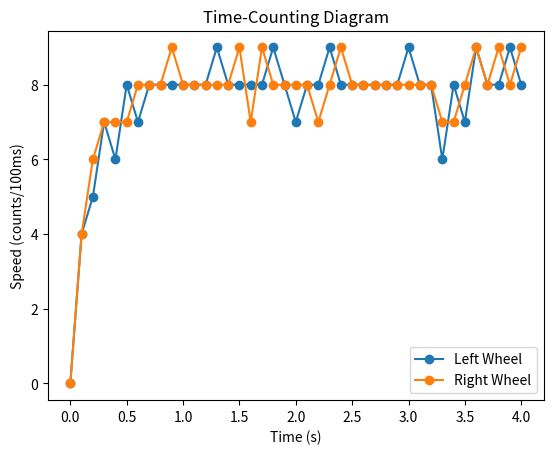
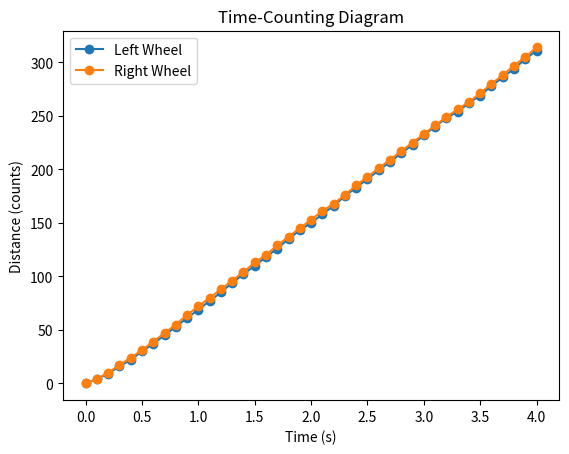

These figures' Python source, in order:
#-------------------------------------------------------------------------------
# Name:        Graph plot
# Purpose:
#
# Author:      Steven Song
#
# Created:     10/04/2024
# Copyright:   (c) Steven Song 2024
# Licence:     <your licence>
#-------------------------------------------------------------------------------

import matplotlib.pyplot as plt
import re

content = """
  0.0s> L    0/ 0(+128 R    0/ 0(+128 #8.0 8.0 0.0
  0.1s> L    4/ 4(+112 R    4/ 4(+112 #12.0 12.0 0.0
  0.2s> L    9/ 5(+120 R   10/ 6(+104 #15.0 14.0 0.0
  0.3s> L   16/ 7(+106 R   17/ 7(+100 #16.0 15.0 0.0
  0.4s> L   22/ 6(+128 R   24/ 7(+106 #18.0 16.0 0.0
  0.5s> L   30/ 8(+108 R   31/ 7(+112 #18.0 17.0 0.0
  0.6s> L   37/ 7(+124 R   39/ 8(+102 #19.0 17.0 0.0
  0.7s> L   45/ 8(+114 R   47/ 8(+102 #19.0 17.0 0.0
  0.8s> L   53/ 8(+114 R   55/ 8(+102 #19.0 17.0 0.0
  0.9s> L   61/ 8(+114 R   64/ 9(+86 #19.0 16.0 0.0
  1.0s> L   69/ 8(+114 R   72/ 8(+96 #19.0 16.0 0.0
  1.1s> L   77/ 8(+114 R   80/ 8(+96 #19.0 16.0 0.0
  1.2s> L   85/ 8(+114 R   88/ 8(+96 #19.0 16.0 0.0
  1.3s> L   94/ 9(+98 R   96/ 8(+96 #18.0 16.0 0.0
  1.4s> L  102/ 8(+108 R  104/ 8(+96 #18.0 16.0 0.0
  1.5s> L  110/ 8(+108 R  113/ 9(+80 #18.0 15.0 0.0
  1.6s> L  118/ 8(+108 R  120/ 7(+106 #18.0 16.0 0.0
  1.7s> L  126/ 8(+108 R  129/ 9(+80 #18.0 15.0 0.0
  1.8s> L  135/ 9(+92 R  137/ 8(+90 #17.0 15.0 0.0
  1.9s> L  143/ 8(+102 R  145/ 8(+90 #17.0 15.0 0.0
  2.0s> L  150/ 7(+118 R  153/ 8(+90 #18.0 15.0 0.0
  2.1s> L  158/ 8(+108 R  161/ 8(+90 #18.0 15.0 0.0
  2.2s> L  166/ 8(+108 R  168/ 7(+106 #18.0 16.0 0.0
  2.3s> L  175/ 9(+92 R  176/ 8(+96 #17.0 16.0 0.0
  2.4s> L  183/ 8(+102 R  185/ 9(+80 #17.0 15.0 0.0
  2.5s> L  191/ 8(+102 R  193/ 8(+90 #17.0 15.0 0.0
  2.6s> L  199/ 8(+102 R  201/ 8(+90 #17.0 15.0 0.0
  2.7s> L  207/ 8(+102 R  209/ 8(+90 #17.0 15.0 0.0
  2.8s> L  215/ 8(+102 R  217/ 8(+90 #17.0 15.0 0.0
  2.9s> L  223/ 8(+102 R  225/ 8(+90 #17.0 15.0 0.0
  3.0s> L  232/ 9(+86 R  233/ 8(+90 #16.0 15.0 0.0
  3.1s> L  240/ 8(+96 R  241/ 8(+90 #16.0 15.0 0.0
  3.2s> L  248/ 8(+96 R  249/ 8(+90 #16.0 15.0 0.0
  3.3s> L  254/ 6(+128 R  256/ 7(+106 #18.0 16.0 0.0
  3.4s> L  262/ 8(+108 R  263/ 7(+112 #18.0 17.0 0.0
  3.5s> L  269/ 7(+124 R  271/ 8(+102 #19.0 17.0 0.0
  3.6s> L  278/ 9(+98 R  280/ 9(+86 #18.0 16.0 0.0
  3.7s> L  286/ 8(+108 R  288/ 8(+96 #18.0 16.0 0.0
  3.8s> L  294/ 8(+108 R  297/ 9(+80 #18.0 15.0 0.0
  3.9s> L  303/ 9(+92 R  305/ 8(+90 #17.0 15.0 0.0
  4.0s> L  311/ 8(+102 R  314/ 9(+74 #17.0 14.0 0.0
"""
#1       |10       |20       |30       |40       |50
t_list = []
l_speed_list = []
l_encoder_list = []
r_speed_list = []
r_encoder_list = []

for i in content.split("\n"):
    if not i.strip(): continue
    t = float(i[:5].strip())
    l_odom = float(i[9:14].strip())
    l_speed = float(i[15:17].strip())

    r_odom = float(i.split("R")[1][0:5].strip())
    r_speed = float(i.split("R")[1][6:8].strip())

    t_list.append(t)
    l_encoder_list.append(l_odom)
    l_speed_list.append(l_speed)
    r_encoder_list.append(r_odom)
    r_speed_list.append(r_speed)

fig, ax = plt.subplots()
ax.plot(t_list, l_speed_list, label='Left Wheel', marker='o')
ax.plot(t_list, r_speed_list, label='Right Wheel', marker='o')
ax.set_xlabel('Time (s)')
ax.set_ylabel('Speed (counts/100ms)')
ax.set_title('Time-Counting Diagram')
ax.legend()
plt.show()

fig, ax = plt.subplots()
ax.plot(t_list, l_encoder_list, label='Left Wheel', marker='o')
ax.plot(t_list, r_encoder_list, label='Right Wheel', marker='o')
ax.set_xlabel('Time (s)')
ax.set_ylabel('Distance (counts)')
ax.set_title('Time-Counting Diagram')
ax.legend()
plt.show()

